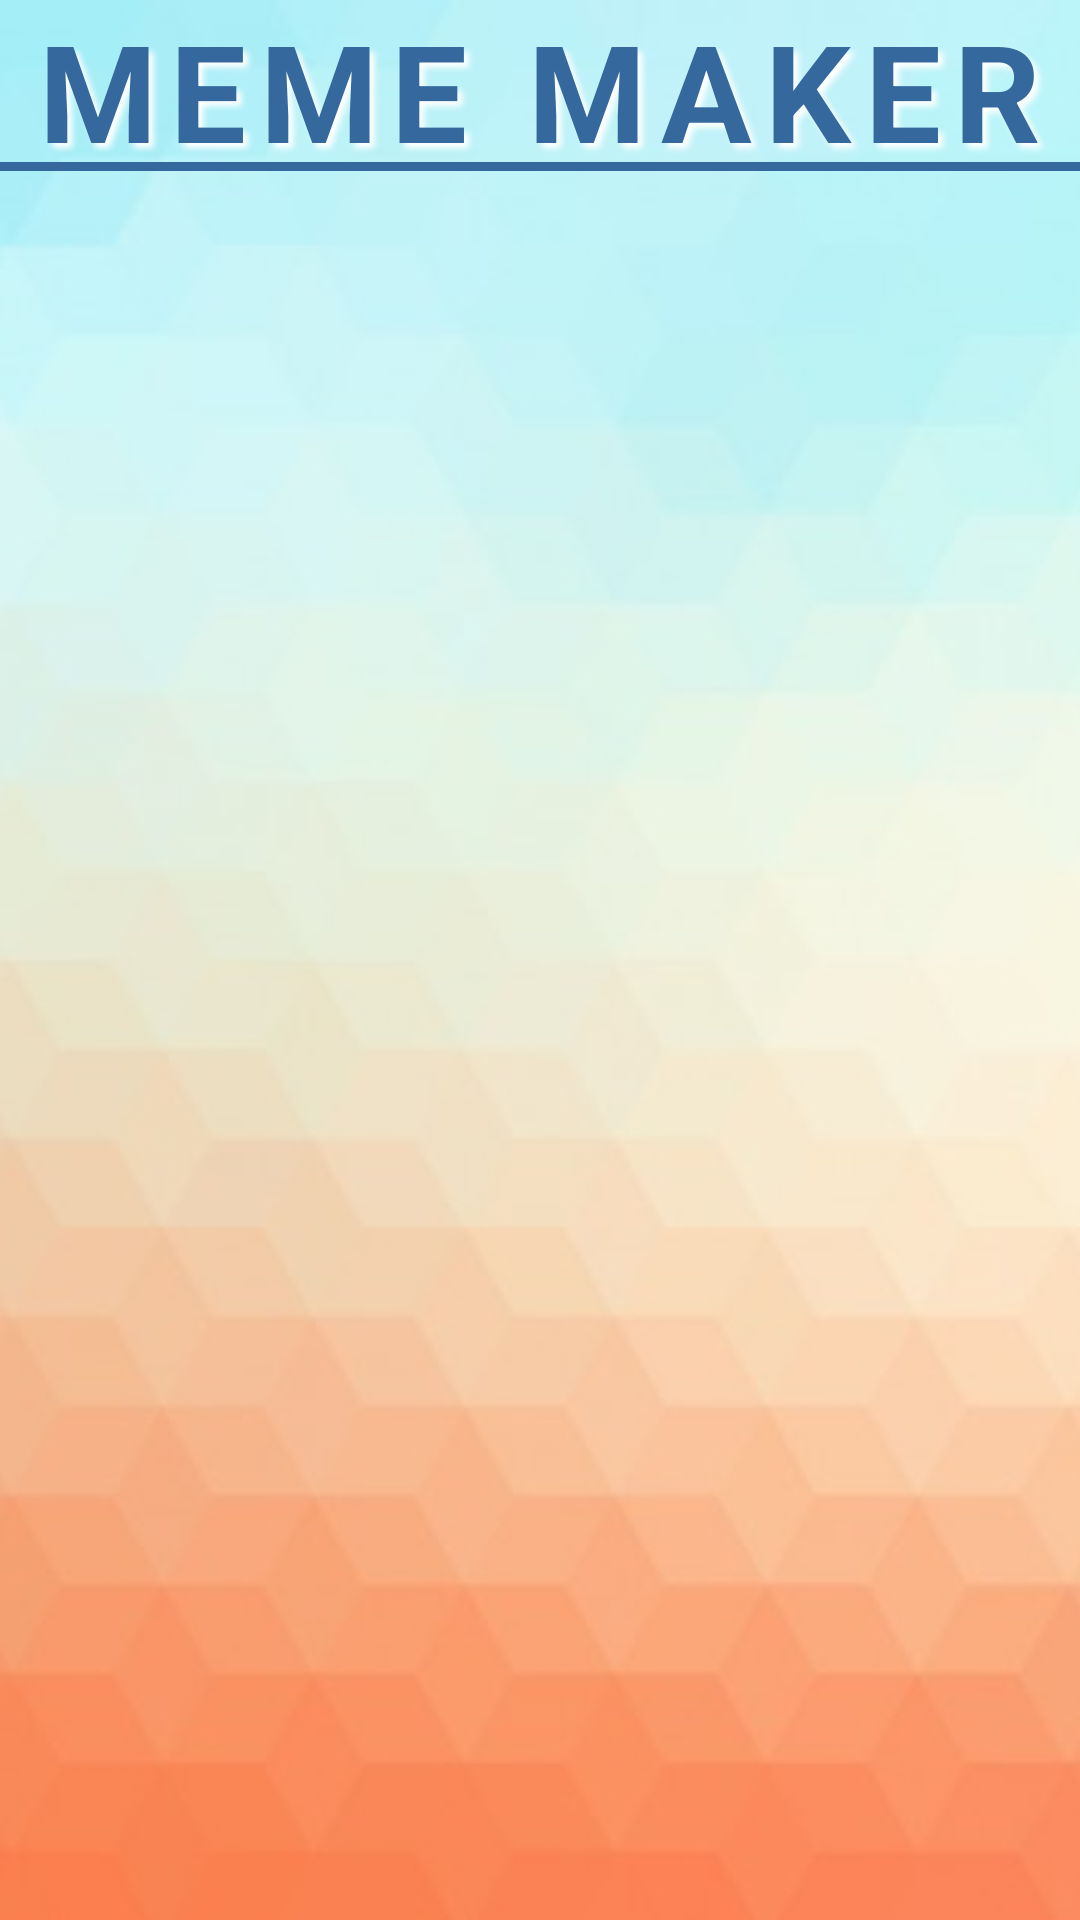

Write the Android layout XML for this screen, with the resource values it uses.
<!-- AndroidManifest.xml: application theme AppTheme -->
<!-- res/layout/activity_welcome.xml -->
<?xml version="1.0" encoding="utf-8"?>
<RelativeLayout xmlns:android="http://schemas.android.com/apk/res/android"
    xmlns:tools="http://schemas.android.com/tools"
    android:layout_width="match_parent"
    android:layout_height="match_parent"
    tools:context="com.epicodus.mememaker.ui.WelcomeActivity">

    <ImageView
        android:layout_width="wrap_content"
        android:layout_height="fill_parent"
        android:id="@+id/imageView"
        android:layout_centerHorizontal="true"
        android:src="@drawable/background"
        android:scaleType="centerCrop"
        android:layout_alignParentTop="true" />

    <TextView
        android:layout_width="wrap_content"
        android:layout_height="wrap_content"
        android:text="MEME MAKER"
        android:layout_alignParentTop="true"
        android:layout_centerHorizontal="true"
        android:textSize="45sp"
        android:textStyle="bold"
        android:letterSpacing=".1"
        android:textColor="#35699e"
        android:id="@+id/textView"
        android:shadowColor="#FFF"
        android:shadowDx="5"
        android:shadowDy="5"
        android:shadowRadius="5"/>

    <ListView
        android:layout_width="wrap_content"
        android:layout_height="wrap_content"
        android:id="@+id/listView"
        android:layout_below="@+id/view"
        android:layout_alignParentLeft="true"
        android:layout_alignParentStart="true" />

    <View android:background="#35699e"
        android:layout_marginTop="54dp"
        android:layout_width = "400dp"
        android:layout_centerHorizontal="true"
        android:layout_height="3dp"
        android:id="@+id/view" />

</RelativeLayout>
<!-- resources referenced by this layout -->
<resources>
  <!-- drawable background: jpg bitmap (drawable, 23698 bytes) -->
  <style name="AppTheme" parent="Theme.AppCompat.Light.DarkActionBar">
          
  
          <item name="colorPrimary">@color/colorPrimary</item>
          <item name="colorPrimaryDark">@color/colorPrimaryDark</item>
          <item name="colorAccent">@color/colorAccent</item>
      </style>
  <color name="colorPrimary">#607D8B</color>
  <color name="colorPrimaryDark">#455A64</color>
  <color name="colorAccent">#FF9800</color>
</resources>
